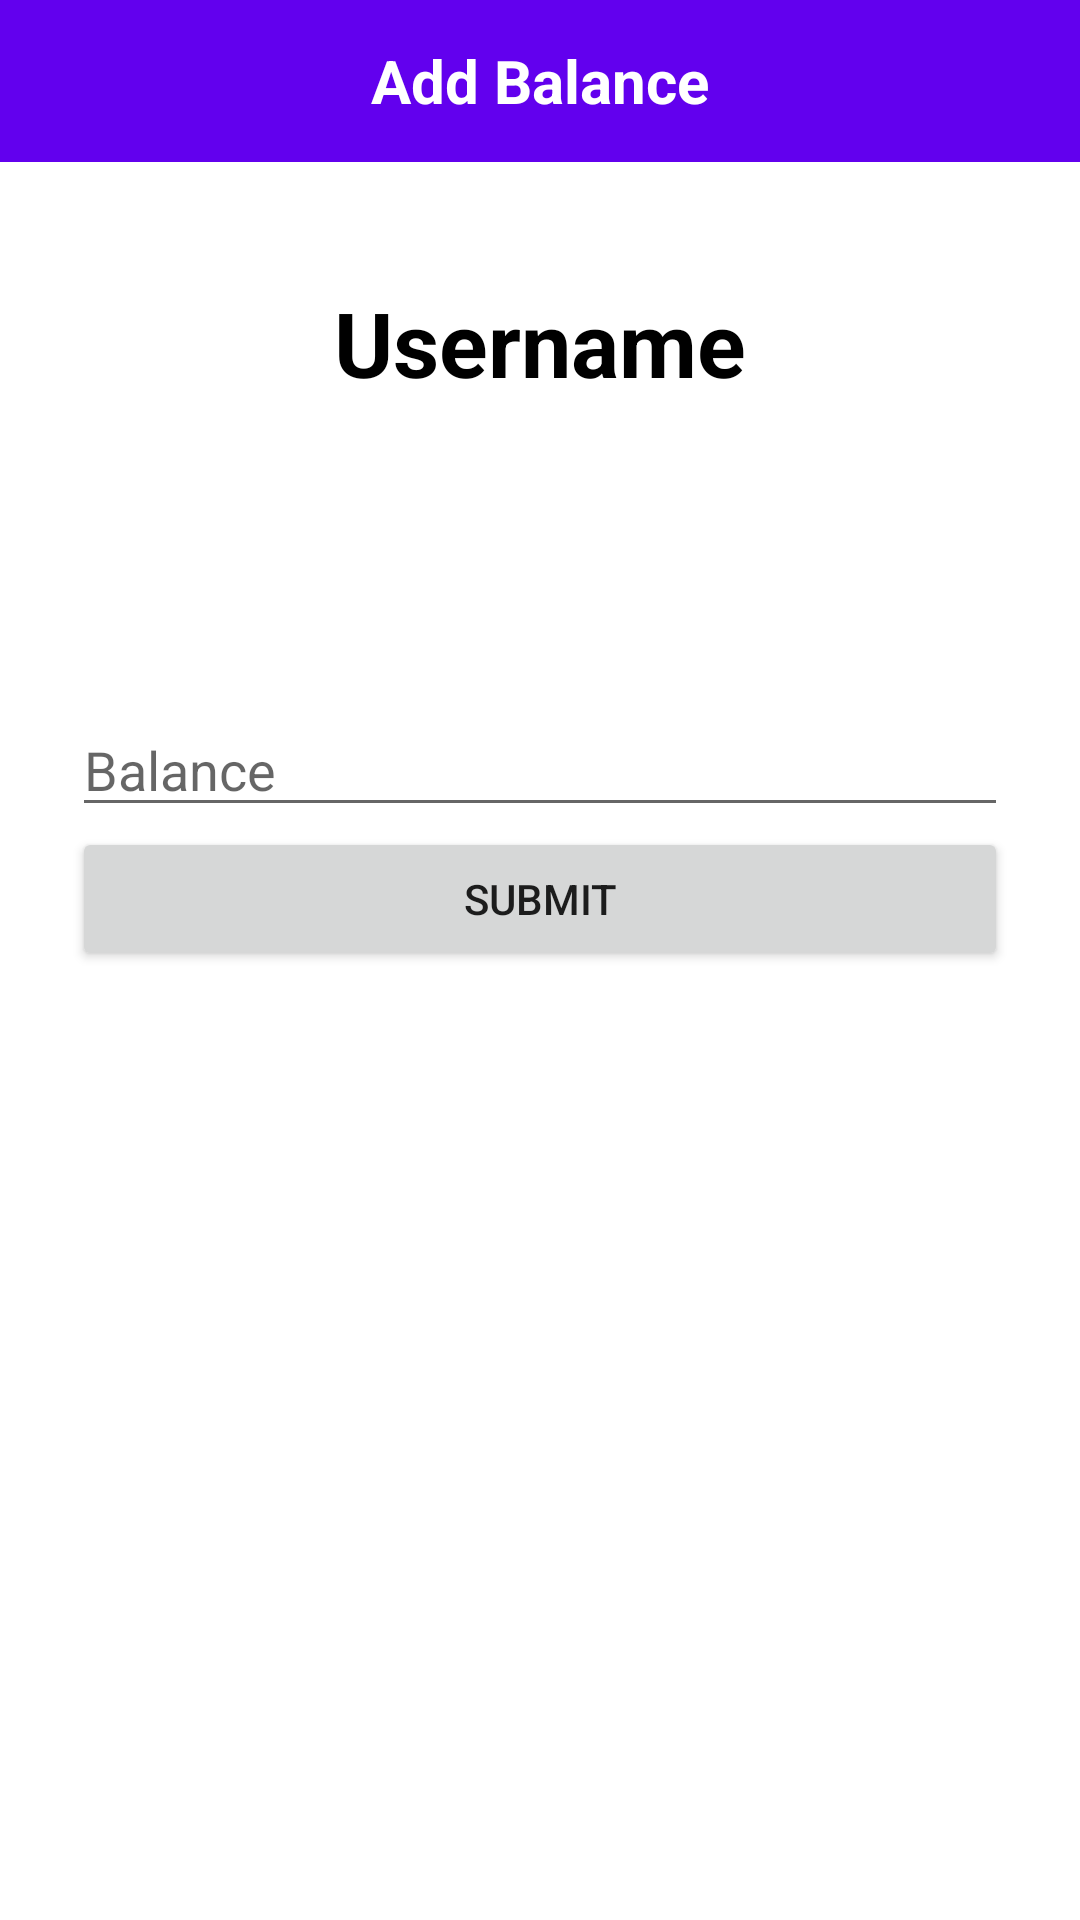

Write the Android layout XML for this screen, with the resource values it uses.
<!-- AndroidManifest.xml: application theme Theme.IMS -->
<!-- res/layout/fragment_add_user_balance.xml -->
<?xml version="1.0" encoding="utf-8"?>
<RelativeLayout xmlns:android="http://schemas.android.com/apk/res/android"
    xmlns:tools="http://schemas.android.com/tools"
    android:layout_width="match_parent"
    android:layout_height="match_parent"
    tools:context=".fragments.admin.AddUserBalanceFragment">

    <RelativeLayout
        android:id="@+id/toolbar"
        android:layout_width="match_parent"
        android:layout_height="54dp"
        android:background="?colorPrimary">

        <ImageView
            android:id="@+id/backButton"
            android:layout_width="wrap_content"
            android:layout_height="wrap_content"
            android:layout_centerVertical="true"
            android:padding="10dp"
            android:src="@drawable/ic_back"/>

        <TextView
            android:id="@+id/titleTextView"
            android:layout_width="wrap_content"
            android:layout_height="wrap_content"
            android:text="Add Balance"
            android:textSize="20sp"
            android:layout_centerHorizontal="true"
            android:layout_centerVertical="true"
            android:textColor="#fff"
            android:textStyle="bold"/>


    </RelativeLayout>

    <TextView
        android:id="@+id/usernameText"
        android:layout_width="wrap_content"
        android:layout_height="wrap_content"
        android:layout_centerHorizontal="true"
        android:textSize="30dp"
        android:textColor="#000"
        android:textStyle="bold"
        android:layout_below="@id/toolbar"
        android:layout_marginTop="40dp"
        android:text="Username" />

    <EditText
        android:id="@+id/balanceEditText"
        android:layout_width="match_parent"
        android:layout_height="wrap_content"
        android:layout_below="@id/usernameText"
        android:layout_marginHorizontal="24dp"
        android:layout_marginTop="100dp"
        android:hint="Balance"
        android:inputType="number" />

    <Button
        android:id="@+id/submitButton"
        android:layout_width="match_parent"
        android:layout_height="wrap_content"
        android:layout_below="@id/balanceEditText"
        android:layout_marginHorizontal="24dp"
        android:text="Submit" />

</RelativeLayout>
<!-- resources referenced by this layout -->
<resources>
  <style name="Theme.IMS" parent="Theme.MaterialComponents.DayNight.NoActionBar">
          
          <item name="colorPrimary">@color/purple_500</item>
          <item name="colorPrimaryVariant">@color/purple_700</item>
          <item name="colorOnPrimary">@color/white</item>
          
          <item name="colorSecondary">@color/teal_200</item>
          <item name="colorSecondaryVariant">@color/teal_700</item>
          <item name="colorOnSecondary">@color/black</item>
          
          <item name="android:statusBarColor" tools:targetApi="l">?attr/colorPrimaryVariant</item>
          
      </style>
  <!-- not gathered from this repository: default colours our renderer supplied (Android Studio template values) -->
  <color name="purple_500">#FF6200EE</color>
  <color name="purple_700">#FF3700B3</color>
  <color name="teal_200">#FF03DAC5</color>
  <color name="teal_700">#FF018786</color>
  <color name="black">#FF000000</color>
  <color name="white">#FFFFFFFF</color>
</resources>
